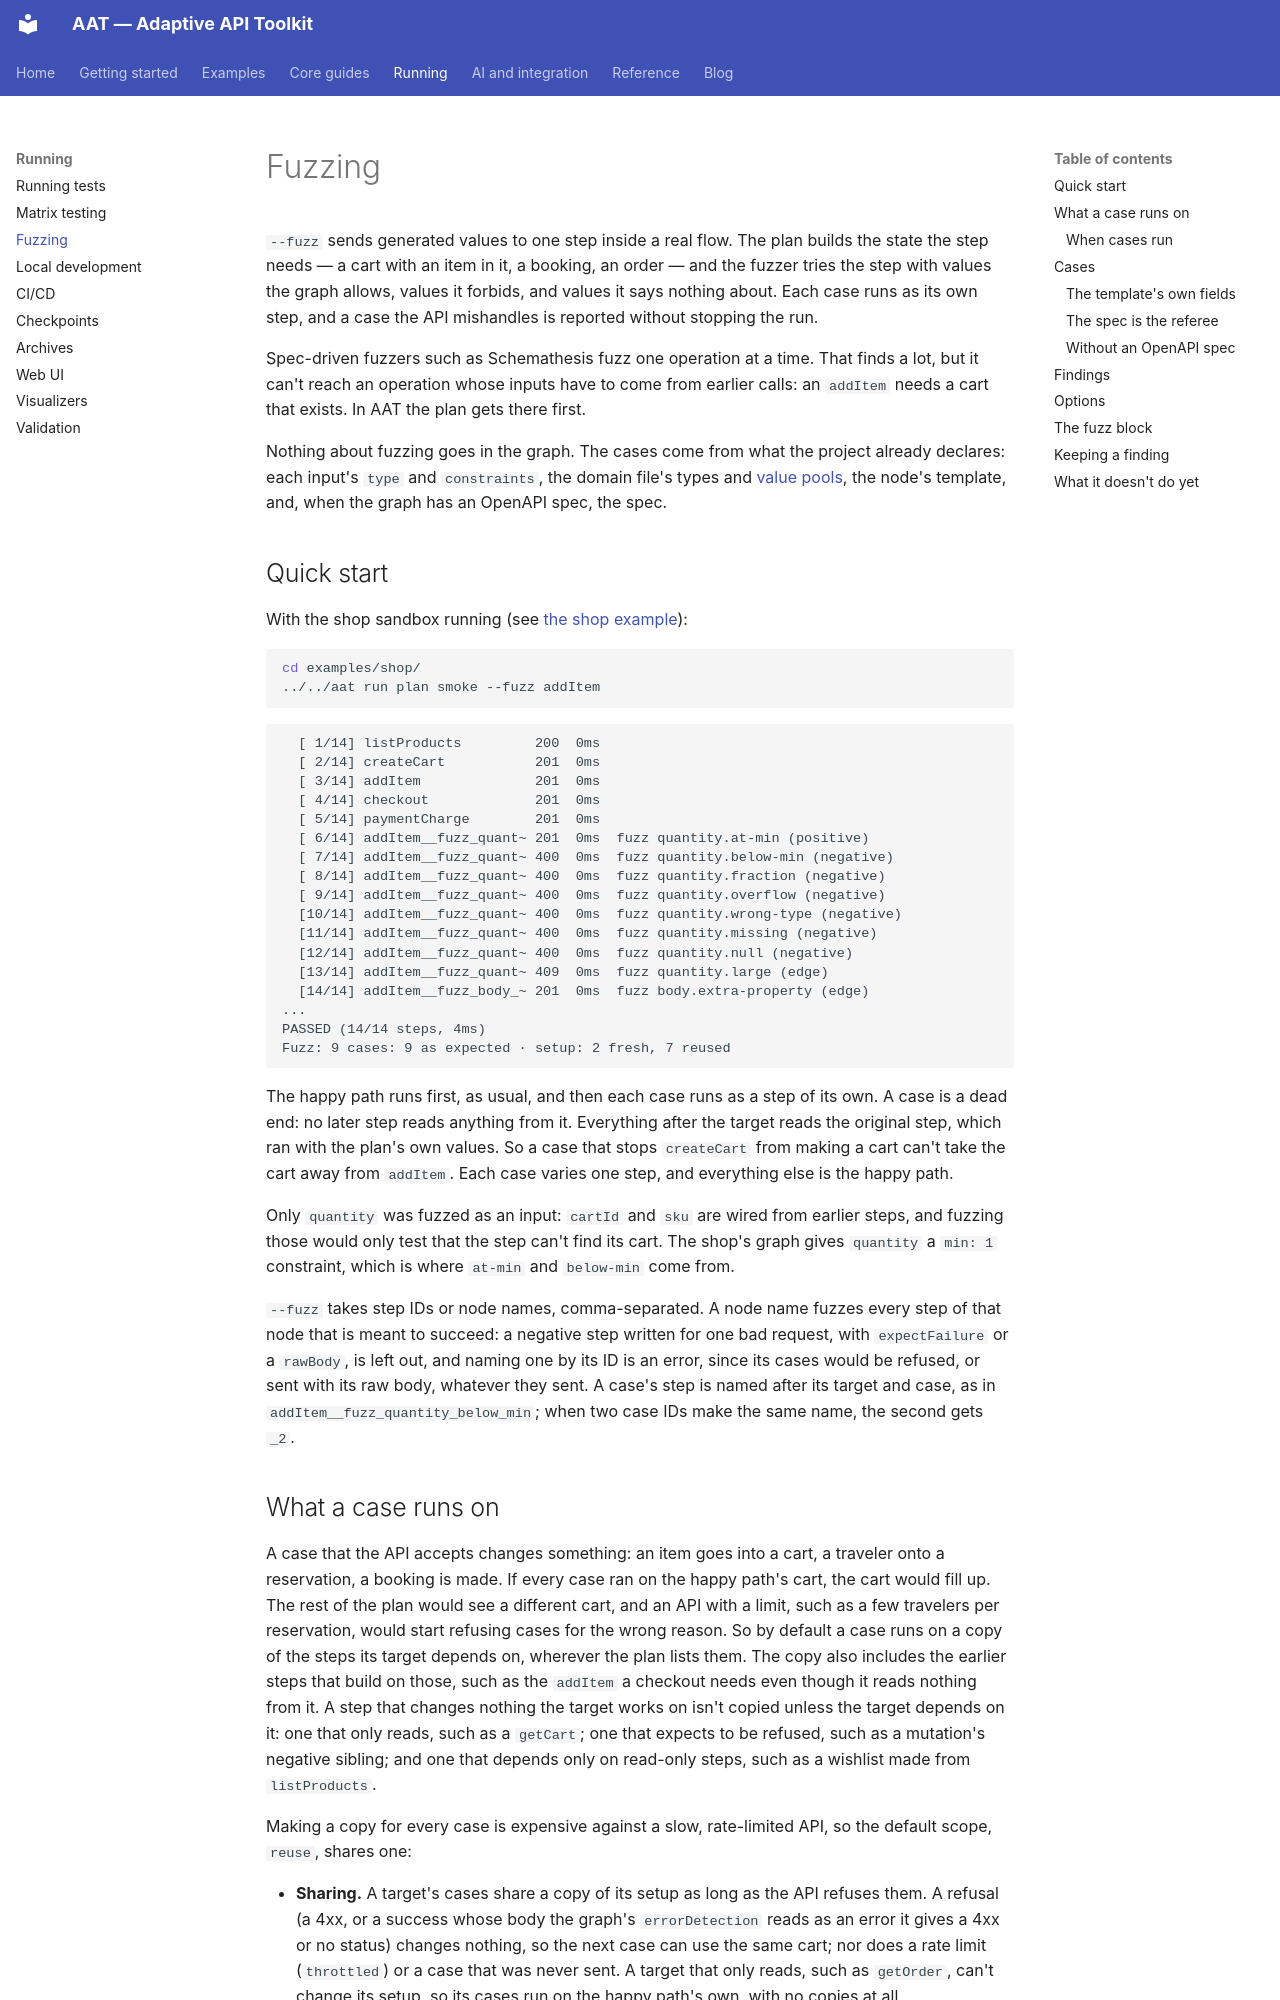

repository: gburgyan/aat · page: fuzzing/index.html · generator: mkdocs

# Fuzzing

`--fuzz` sends generated values to one step inside a real flow. The plan builds the state the step needs — a cart
with an item in it, a booking, an order — and the fuzzer tries the step with values the graph allows, values it
forbids, and values it says nothing about. Each case runs as its own step, and a case the API mishandles is reported
without stopping the run.

Spec-driven fuzzers such as Schemathesis fuzz one operation at a time. That finds a lot, but it can't reach an
operation whose inputs have to come from earlier calls: an `addItem` needs a cart that exists. In AAT the plan gets
there first.

Nothing about fuzzing goes in the graph. The cases come from what the project already declares: each input's `type`
and `constraints`, the domain file's types and [value pools](domain.md#value-pools), the node's template, and, when
the graph has an OpenAPI spec, the spec.

## Quick start

With the shop sandbox running (see [the shop example](examples/shop.md)):

```bash
cd examples/shop/
../../aat run plan smoke --fuzz addItem
```

```
  [ 1/14] listProducts         200  0ms
  [ 2/14] createCart           201  0ms
  [ 3/14] addItem              201  0ms
  [ 4/14] checkout             201  0ms
  [ 5/14] paymentCharge        201  0ms
  [ 6/14] addItem__fuzz_quant~ 201  0ms  fuzz quantity.at-min (positive)
  [ 7/14] addItem__fuzz_quant~ 400  0ms  fuzz quantity.below-min (negative)
  [ 8/14] addItem__fuzz_quant~ 400  0ms  fuzz quantity.fraction (negative)
  [ 9/14] addItem__fuzz_quant~ 400  0ms  fuzz quantity.overflow (negative)
  [10/14] addItem__fuzz_quant~ 400  0ms  fuzz quantity.wrong-type (negative)
  [11/14] addItem__fuzz_quant~ 400  0ms  fuzz quantity.missing (negative)
  [12/14] addItem__fuzz_quant~ 400  0ms  fuzz quantity.null (negative)
  [13/14] addItem__fuzz_quant~ 409  0ms  fuzz quantity.large (edge)
  [14/14] addItem__fuzz_body_~ 201  0ms  fuzz body.extra-property (edge)
...
PASSED (14/14 steps, 4ms)
Fuzz: 9 cases: 9 as expected · setup: 2 fresh, 7 reused
```

The happy path runs first, as usual, and then each case runs as a step of its own. A case is a dead end: no later
step reads anything from it. Everything after the target reads the original step, which ran with the plan's own values. So a
case that stops `createCart` from making a cart can't take the cart away from `addItem`. Each case varies one step,
and everything else is the happy path.

Only `quantity` was fuzzed as an input: `cartId` and `sku` are wired from earlier steps, and fuzzing those would only
test that the step can't find its cart. The shop's graph gives `quantity` a `min: 1` constraint, which is where
`at-min` and `below-min` come from.

`--fuzz` takes step IDs or node names, comma-separated. A node name fuzzes every step of that node that is meant to
succeed: a negative step written for one bad request, with `expectFailure` or a `rawBody`, is left out, and naming
one by its ID is an error, since its cases would be refused, or sent with its raw body, whatever they sent. A case's
step is named after its target and case, as in `addItem__fuzz_quantity_below_min`; when two case IDs make the same
name, the second gets `_2`.
